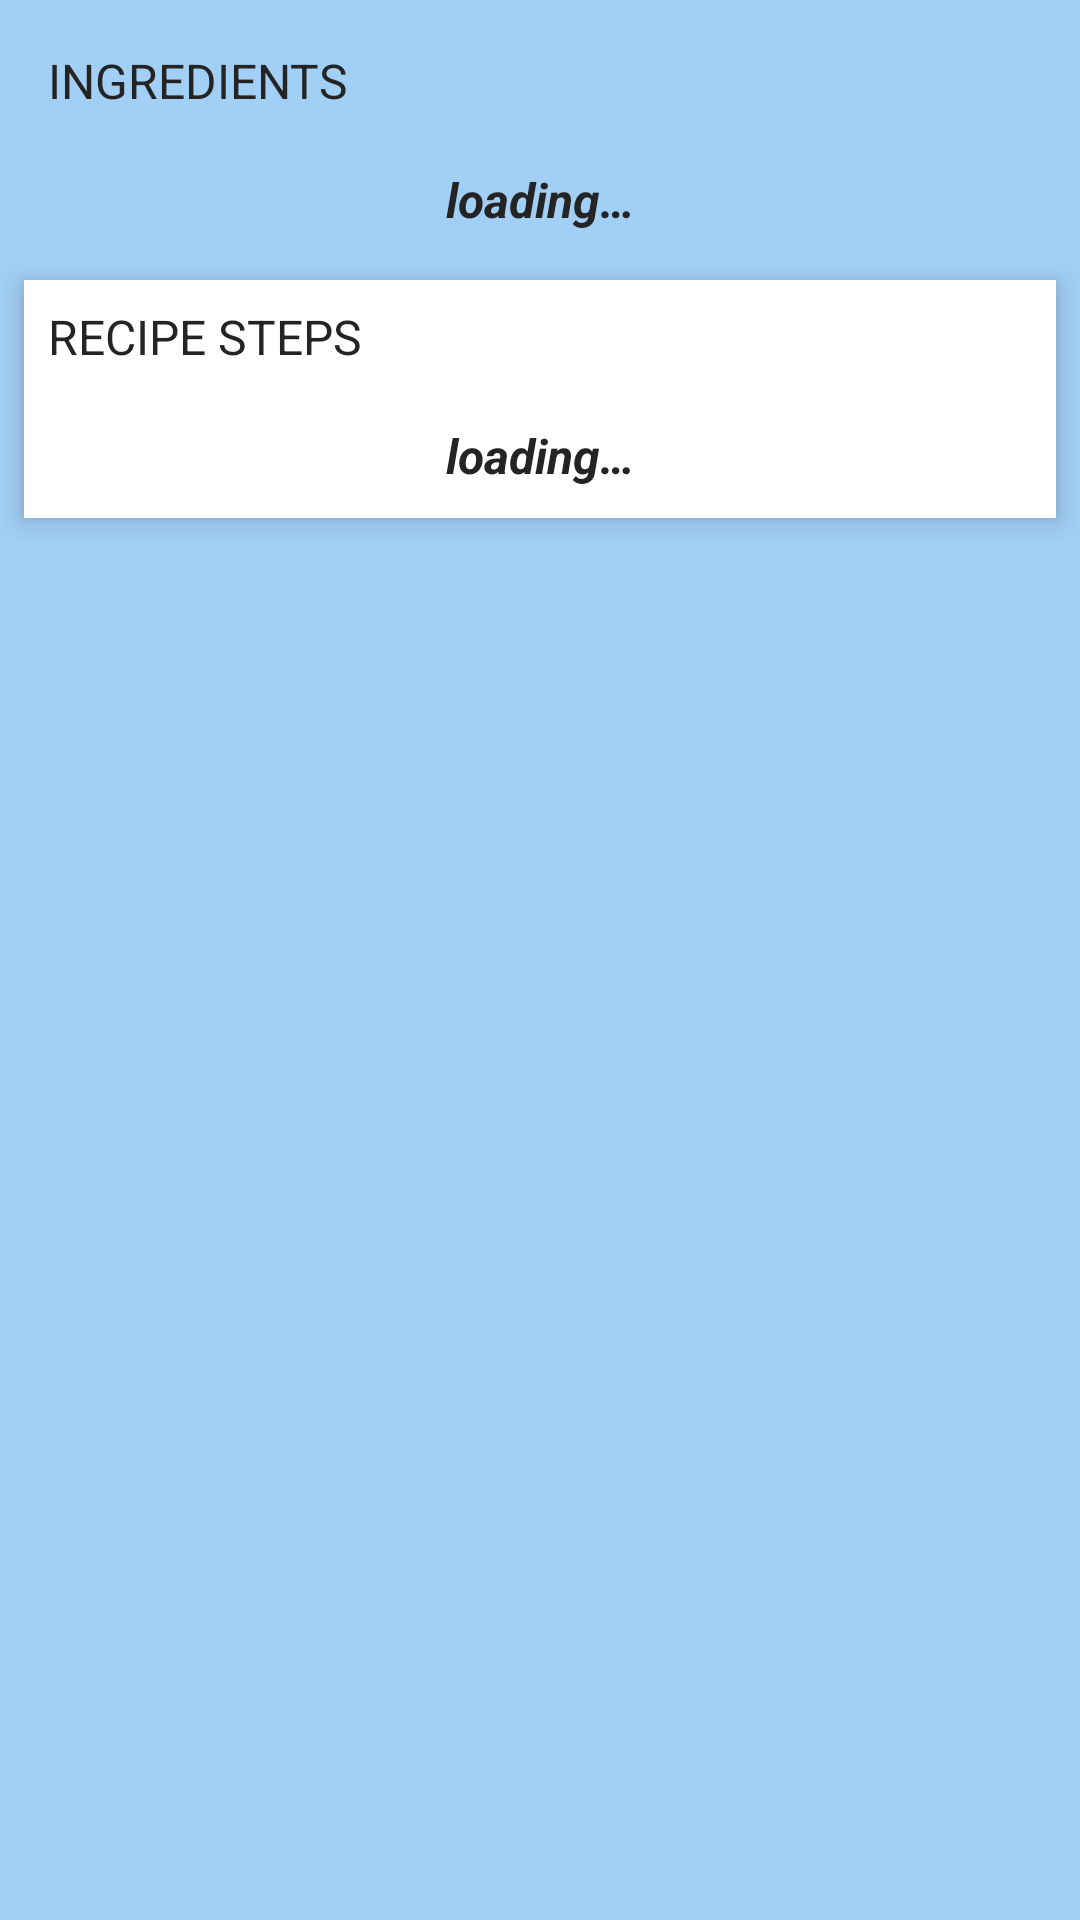

Produce the Android XML layout that renders to this screen, including the resource entries it uses.
<!-- AndroidManifest.xml: activity theme Theme.App.NoActionBar -->
<!-- res/layout/fragment_recipe.xml -->
<?xml version="1.0" encoding="utf-8"?>
<layout xmlns:tools="http://schemas.android.com/tools"
    xmlns:android="http://schemas.android.com/apk/res/android"
    tools:keep="@layout/fragment_recipe">

    <androidx.core.widget.NestedScrollView
        android:layout_width="match_parent"
        android:layout_height="wrap_content">

        <LinearLayout
            android:layout_width="match_parent"
            android:layout_height="match_parent"
            android:orientation="vertical"
            android:focusableInTouchMode="true"
            android:clipToPadding="false"
            android:padding="@dimen/default_padding_margin">
            <LinearLayout
                android:layout_width="match_parent"
                android:layout_height="wrap_content"
                android:orientation="vertical"
                android:layout_marginBottom="6dp">
                <TextView
                    android:layout_width="match_parent"
                    android:layout_height="wrap_content"
                    android:id="@+id/tv_ingredient_title"
                    android:padding="@dimen/default_padding_margin"
                    android:textSize="16sp"
                    android:textAllCaps="true"
                    android:text="@string/ingredients"/>

                <androidx.recyclerview.widget.RecyclerView
                    android:id="@+id/rv_ingredients"
                    android:layout_width="match_parent"
                    android:nestedScrollingEnabled="false"
                    android:layout_height="wrap_content"
                    tools:targetApi="lollipop" />

                <TextView
                    android:id="@+id/loading_ingredients"
                    android:layout_width="match_parent"
                    android:layout_height="wrap_content"
                    android:layout_gravity="center"
                    android:gravity="center"
                    android:padding="10dp"
                    android:text="@string/msg_loading"
                    android:textSize="16sp"
                    android:textStyle="bold|italic" />

                <TextView
                    android:id="@+id/empty_ingredient"
                    android:layout_width="match_parent"
                    android:layout_height="wrap_content"
                    android:layout_gravity="center"
                    android:gravity="center"
                    android:padding="10dp"
                    android:text="@string/msg_no_data"
                    android:textSize="16sp"
                    android:textStyle="italic"
                    android:visibility="gone" />
            </LinearLayout>

            <LinearLayout
                android:orientation="vertical"
                android:layout_width="match_parent"
                android:background="@color/color_white"
                android:elevation="5dp"
                android:layout_height="wrap_content"
                tools:targetApi="lollipop">
                <TextView
                    android:layout_width="match_parent"
                    android:layout_height="wrap_content"
                    android:padding="@dimen/default_padding_margin"
                    android:textSize="16sp"
                    android:textAllCaps="true"
                    android:text="@string/recipe_steps"/>

                <androidx.recyclerview.widget.RecyclerView
                    android:id="@+id/rv_recipe_steps"
                    android:layout_width="match_parent"
                    android:nestedScrollingEnabled="false"
                    android:layout_height="wrap_content"
                    tools:targetApi="lollipop" />

                <TextView
                    android:id="@+id/loading_steps"
                    android:layout_width="match_parent"
                    android:layout_height="wrap_content"
                    android:layout_gravity="center"
                    android:gravity="center"
                    android:padding="10dp"
                    android:text="@string/msg_loading"
                    android:textSize="16sp"
                    android:textStyle="bold|italic" />

                <TextView
                    android:id="@+id/empty_steps"
                    android:layout_width="match_parent"
                    android:layout_height="wrap_content"
                    android:layout_gravity="center"
                    android:gravity="center"
                    android:padding="10dp"
                    android:text="@string/msg_no_data"
                    android:textSize="16sp"
                    android:textStyle="italic"
                    android:visibility="gone" />
            </LinearLayout>
        </LinearLayout>
    </androidx.core.widget.NestedScrollView>
</layout>
<!-- resources referenced by this layout -->
<resources>
  <color name="color_white">#ffffff</color>
  <dimen name="default_padding_margin">8dp</dimen>
  <string name="ingredients">Ingredients</string>
  <string name="msg_loading" tools:keep="@string/msg_loading">loading…</string>
  <string name="msg_no_data" tools:keep="@string/msg_no_data">No data</string>
  <string name="recipe_steps" tools:keep="@string/recipe_steps">Recipe Steps</string>
  <style name="Theme.App.NoActionBar" parent="Theme.App">
          <item name="android:windowActionBar" tools:targetApi="honeycomb">false</item>
          <item name="android:windowNoTitle">true</item>
      </style>
  <style name="Theme.App" parent="Base.Theme.App" />
  <style name="Base.Theme.App" parent="Theme.AppCompat.Light.DarkActionBar">
          
          <item name="colorPrimary">@color/colorPrimary</item>
          <item name="colorPrimaryDark">@color/colorPrimaryDark</item>
          <item name="colorAccent">@color/colorAccent</item>
  
           <item name="android:textColorPrimary">@color/color_white</item>
           <item name="android:textColor">@color/color_text</item>
          <item name="android:windowBackground">@color/windowBackground</item>
          <item name="android:colorBackgroundCacheHint" tools:targetApi="eclair">@color/windowBackground</item>
      </style>
  <color name="colorPrimary">#1f5f87</color>
  <color name="colorPrimaryDark">#012e4b</color>
  <color name="colorAccent">#6bc794</color>
  <color name="color_text">#252424</color>
  <color name="windowBackground">#a2cff5</color>
</resources>
